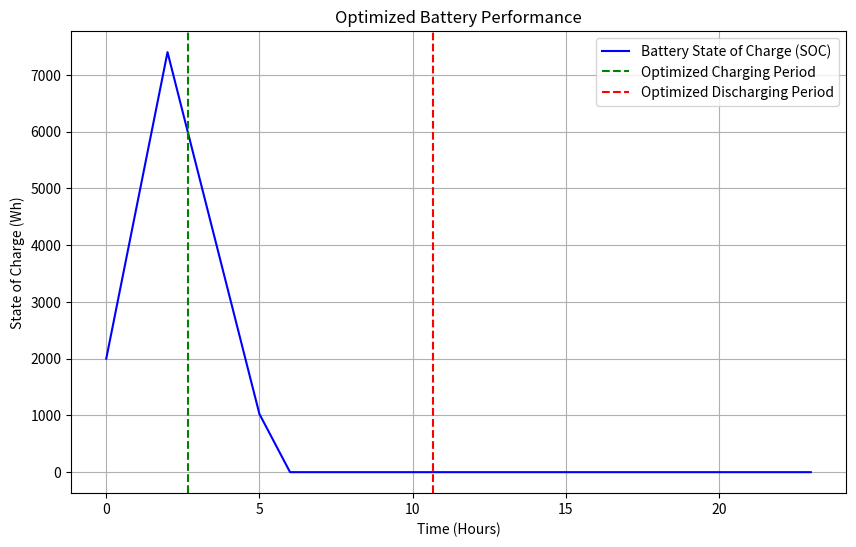

Python code for this plot:
import numpy as np
import scipy.optimize as opt
import matplotlib.pyplot as plt

# Constants
battery_capacity = 10000  # Battery capacity in Wh (10 kWh)
charging_efficiency = 0.9  # 90% efficiency during charging
discharging_efficiency = 0.85  # 85% efficiency during discharging
round_trip_efficiency = charging_efficiency * discharging_efficiency  # Overall efficiency of storage system

# Parameters for the model
charging_power = 3000  # Charging power in W (3 kW)
discharging_power = 2500  # Discharging power in W (2.5 kW)
initial_soc = 0.2  # Initial state of charge (20% of full capacity)
time_period = 24  # Simulate over 24 hours (1 day)

# Energy usage pattern (idealized based on solar/wind generation)
# For simplicity, assuming this is generated from renewable systems like solar/wind.
energy_demand = np.zeros(time_period)
energy_demand[6:18] = 1500  # High demand during daytime (6 AM to 6 PM)
energy_demand[18:6] = 500  # Lower demand at night (6 PM to 6 AM)

# Function to simulate battery performance (charging/discharging)
def battery_performance(x):
    """
    Simulate the performance of a battery system over a given period.
    Optimize the charging/discharging cycle for maximum efficiency.
    
    Parameters:
    - x: Array containing charging times (hours) and discharging times (hours).
    
    Returns:
    - Negative total efficiency (to minimize the negative of efficiency, maximizing the efficiency).
    """
    charging_times = x[0]  # Charging hours
    discharging_times = x[1]  # Discharging hours
    
    # Calculate energy charge and discharge based on time and efficiency
    energy_charged = charging_times * charging_power * charging_efficiency  # Energy charged into battery (Wh)
    energy_discharged = discharging_times * discharging_power * discharging_efficiency  # Energy discharged (Wh)
    
    # Adjust for the battery capacity and round-trip efficiency
    energy_stored = min(energy_charged, battery_capacity - initial_soc * battery_capacity)  # Capacity constraint
    energy_used = min(energy_discharged, energy_stored)
    
    # Calculate the total energy delivered by the battery
    total_energy_delivered = energy_used * round_trip_efficiency
    
    # Total efficiency: Energy delivered divided by total energy charged
    total_efficiency = total_energy_delivered / energy_charged if energy_charged > 0 else 0
    
    # The objective is to maximize efficiency, so we minimize the negative of efficiency
    return -total_efficiency

# Initial guess for optimization: 8 hours of charging, 8 hours of discharging
initial_guess = [8, 8]

# Optimization using SciPy
result = opt.minimize(battery_performance, initial_guess, bounds=[(0, time_period), (0, time_period)])

# Extract the optimized values
optimized_charging_times = result.x[0]
optimized_discharging_times = result.x[1]

# Calculate the total efficiency with optimized times
optimized_efficiency = -result.fun

# Display the results
print(f"Optimized Charging Time: {optimized_charging_times:.2f} hours")
print(f"Optimized Discharging Time: {optimized_discharging_times:.2f} hours")
print(f"Optimized System Efficiency: {optimized_efficiency*100:.2f}%")

# Visualization of Energy Charge and Discharge Over Time
time = np.arange(time_period)
battery_soc = np.zeros(time_period)
battery_soc[0] = initial_soc * battery_capacity

for t in range(1, time_period):
    if t < optimized_charging_times:  # Charging phase
        battery_soc[t] = battery_soc[t-1] + charging_power * charging_efficiency
    elif t < optimized_charging_times + optimized_discharging_times:  # Discharging phase
        battery_soc[t] = battery_soc[t-1] - discharging_power * discharging_efficiency
    else:
        battery_soc[t] = battery_soc[t-1]  # No charge/discharge outside optimized times
    
    # Ensure battery capacity is within bounds
    battery_soc[t] = np.clip(battery_soc[t], 0, battery_capacity)

# Plotting the battery state of charge (SOC) over time
plt.figure(figsize=(10, 6))
plt.plot(time, battery_soc, label='Battery State of Charge (SOC)', color='blue')
plt.axvline(x=optimized_charging_times, color='green', linestyle='--', label='Optimized Charging Period')
plt.axvline(x=optimized_charging_times + optimized_discharging_times, color='red', linestyle='--', label='Optimized Discharging Period')
plt.xlabel('Time (Hours)')
plt.ylabel('State of Charge (Wh)')
plt.title('Optimized Battery Performance')
plt.legend()
plt.grid(True)
plt.show()
